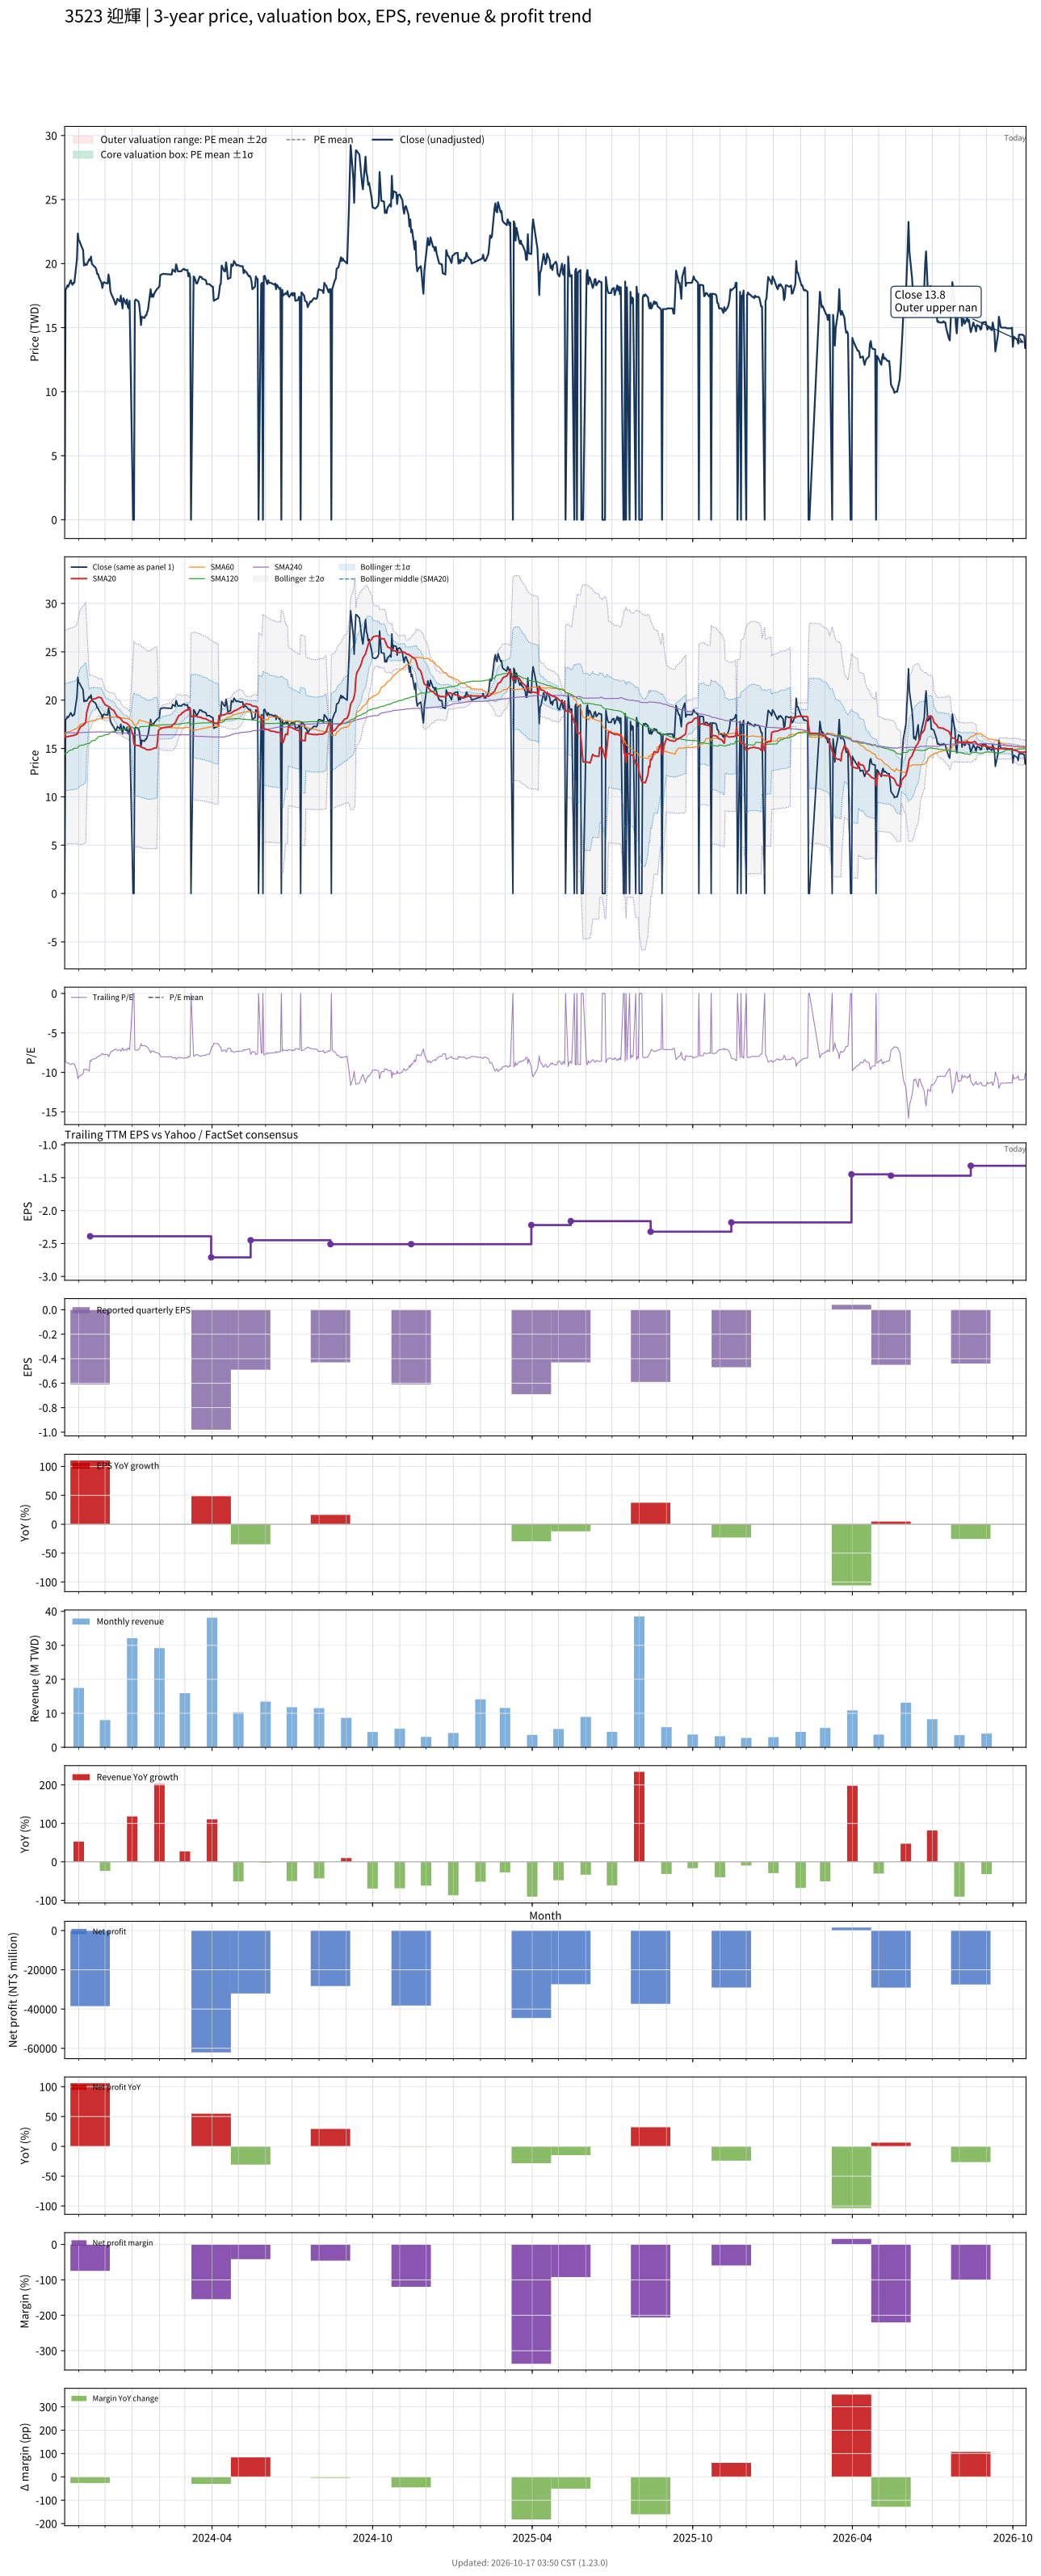

The data file committed next to this chart (first rows):
# chart-version: skill-stock-dynamic-val…
date, close, available_date, period_end, eps, ttm_eps, pe, pe_mean, pe_std, price_m2, price_m1, price_mean, price_p1, price_p2, forward_eps, forward_pe, forward_pe_mean, forward_pe_std, forward_price_m2, forward_price_m1, forward_price_mean, forward_price_p1, forward_price_p2, sma20
2023-10-16, 0.000000, 2023-08-14, 2023-06-30, -0.37, -2.07, -0.000000, , , , , , , , , , , , , , , , , 16.15
2023-10-17, 18, 2023-08-14, 2023-06-30, -0.37, -2.07, -8.696, , , , , , , , , , , , , , , , , 16.16
2023-10-18, 18.05, 2023-08-14, 2023-06-30, -0.37, -2.07, -8.72, , , , , , , , , , , , , , , , , 16.18
2023-10-19, 18.3, 2023-08-14, 2023-06-30, -0.37, -2.07, -8.841, , , , , , , , , , , , , , , , , 16.21
2023-10-20, 18.2, 2023-08-14, 2023-06-30, -0.37, -2.07, -8.792, , , , , , , , , , , , , , , , , 16.24
2023-10-23, 18.7, 2023-08-14, 2023-06-30, -0.37, -2.07, -9.034, , , , , , , , , , , , , , , , , 16.3
2023-10-24, 18.45, 2023-08-14, 2023-06-30, -0.37, -2.07, -8.913, , , , , , , , , , , , , , , , , 16.32
2023-10-25, 18.35, 2023-08-14, 2023-06-30, -0.37, -2.07, -8.865, , , , , , , , , , , , , , , , , 16.33
2023-10-26, 18.5, 2023-08-14, 2023-06-30, -0.37, -2.07, -8.937, , , , , , , , , , , , , , , , , 16.35
2023-10-27, 18.5, 2023-08-14, 2023-06-30, -0.37, -2.07, -8.937, , , , , , , , , , , , , , , , , 16.37
2023-10-30, 20.35, 2023-08-14, 2023-06-30, -0.37, -2.07, -9.831, , , , , , , , , , , , , , , , , 16.47
2023-10-31, 22.35, 2023-08-14, 2023-06-30, -0.37, -2.07, -10.8, , , , , , , , , , , , , , , , , 16.68
2023-11-01, 21.8, 2023-08-14, 2023-06-30, -0.37, -2.07, -10.53, , , , , , , , , , , , , , , , , 16.88
2023-11-02, 21.75, 2023-08-14, 2023-06-30, -0.37, -2.07, -10.51, , , , , , , , , , , , , , , , , 17.07
2023-11-03, 21.55, 2023-08-14, 2023-06-30, -0.37, -2.07, -10.41, , , , , , , , , , , , , , , , , 17.25
2023-11-06, 21.05, 2023-08-14, 2023-06-30, -0.37, -2.07, -10.17, , , , , , , , , , , , , , , , , 17.4
2023-11-07, 19.85, 2023-08-14, 2023-06-30, -0.37, -2.07, -9.589, , , , , , , , , , , , , , , , , 17.5
2023-11-08, 20, 2023-08-14, 2023-06-30, -0.37, -2.07, -9.662, , , , , , , , , , , , , , , , , 17.59
2023-11-09, 19.9, 2023-08-14, 2023-06-30, -0.37, -2.07, -9.614, , , , , , , , , , , , , , , , , 17.68
2023-11-10, 19.9, 2023-08-14, 2023-06-30, -0.37, -2.07, -9.614, , , , , , , , , , , , , , , , , 18.68
2023-11-13, 20.35, 2023-08-14, 2023-06-30, -0.37, -2.07, -9.831, , , , , , , , , , , , , , , , , 19.7
2023-11-14, 20.25, 2023-11-14, 2023-09-30, -0.61, -2.39, -8.473, , , , , , , , , , , , , , , , , 19.81
2023-11-15, 20.55, 2023-11-14, 2023-09-30, -0.61, -2.39, -8.598, , , , , , , , , , , , , , , , , 19.93
2023-11-16, 20, 2023-11-14, 2023-09-30, -0.61, -2.39, -8.368, , , , , , , , , , , , , , , , , 20.02
2023-11-17, 19.9, 2023-11-14, 2023-09-30, -0.61, -2.39, -8.326, , , , , , , , , , , , , , , , , 20.1
2023-11-20, 19.7, 2023-11-14, 2023-09-30, -0.61, -2.39, -8.243, , , , , , , , , , , , , , , , , 20.15
2023-11-21, 19.55, 2023-11-14, 2023-09-30, -0.61, -2.39, -8.18, , , , , , , , , , , , , , , , , 20.21
2023-11-22, 19.2, 2023-11-14, 2023-09-30, -0.61, -2.39, -8.033, , , , , , , , , , , , , , , , , 20.25
2023-11-23, 19.2, 2023-11-14, 2023-09-30, -0.61, -2.39, -8.033, , , , , , , , , , , , , , , , , 20.29
2023-11-24, 18.95, 2023-11-14, 2023-09-30, -0.61, -2.39, -7.929, , , , , , , , , , , , , , , , , 20.31
2023-11-27, 18.5, 2023-11-14, 2023-09-30, -0.61, -2.39, -7.741, , , , , , , , , , , , , , , , , 20.21
2023-11-28, 18.1, 2023-11-14, 2023-09-30, -0.61, -2.39, -7.573, , , , , , , , , , , , , , , , , 20
2023-11-29, 18.5, 2023-11-14, 2023-09-30, -0.61, -2.39, -7.741, , , , , , , , , , , , , , , , , 19.84
2023-11-30, 18.55, 2023-11-14, 2023-09-30, -0.61, -2.39, -7.762, , , , , , , , , , , , , , , , , 19.68
2023-12-01, 18.5, 2023-11-14, 2023-09-30, -0.61, -2.39, -7.741, , , , , , , , , , , , , , , , , 19.52
2023-12-04, 18.45, 2023-11-14, 2023-09-30, -0.61, -2.39, -7.72, , , , , , , , , , , , , , , , , 19.39
2023-12-05, 19.15, 2023-11-14, 2023-09-30, -0.61, -2.39, -8.013, , , , , , , , , , , , , , , , , 19.36
2023-12-06, 18.75, 2023-11-14, 2023-09-30, -0.61, -2.39, -7.845, , , , , , , , , , , , , , , , , 19.3
2023-12-07, 17.9, 2023-11-14, 2023-09-30, -0.61, -2.39, -7.49, , , , , , , , , , , , , , , , , 19.2
2023-12-08, 17.65, 2023-11-14, 2023-09-30, -0.61, -2.39, -7.385, , , , , , , , , , , , , , , , , 19.09
2023-12-11, 17.2, 2023-11-14, 2023-09-30, -0.61, -2.39, -7.197, , , , , , , , , , , , , , , , , 18.93
2023-12-12, 17, 2023-11-14, 2023-09-30, -0.61, -2.39, -7.113, , , , , , , , , , , , , , , , , 18.77
2023-12-13, 16.8, 2023-11-14, 2023-09-30, -0.61, -2.39, -7.029, , , , , , , , , , , , , , , , , 18.58
2023-12-14, 16.95, 2023-11-14, 2023-09-30, -0.61, -2.39, -7.092, , , , , , , , , , , , , , , , , 18.43
2023-12-15, 17.25, 2023-11-14, 2023-09-30, -0.61, -2.39, -7.218, , , , , , , , , , , , , , , , , 18.29
2023-12-18, 17.05, 2023-11-14, 2023-09-30, -0.61, -2.39, -7.134, , , , , , , , , , , , , , , , , 18.16
2023-12-19, 17.5, 2023-11-14, 2023-09-30, -0.61, -2.39, -7.322, , , , , , , , , , , , , , , , , 18.06
2023-12-20, 16.95, 2023-11-14, 2023-09-30, -0.61, -2.39, -7.092, , , , , , , , , , , , , , , , , 17.95
2023-12-21, 16.5, 2023-11-14, 2023-09-30, -0.61, -2.39, -6.904, , , , , , , , , , , , , , , , , 17.81
2023-12-22, 17.3, 2023-11-14, 2023-09-30, -0.61, -2.39, -7.238, , , , , , , , , , , , , , , , , 17.73
2023-12-25, 16.85, 2023-11-14, 2023-09-30, -0.61, -2.39, -7.05, , , , , , , , , , , , , , , , , 17.64
2023-12-26, 17.2, 2023-11-14, 2023-09-30, -0.61, -2.39, -7.197, , , , , , , , , , , , , , , , , 17.6
2023-12-27, 16.6, 2023-11-14, 2023-09-30, -0.61, -2.39, -6.946, , , , , , , , , , , , , , , , , 17.5
2023-12-28, 16.5, 2023-11-14, 2023-09-30, -0.61, -2.39, -6.904, , , , , , , , , , , , , , , , , 17.4
2023-12-29, 17.1, 2023-11-14, 2023-09-30, -0.61, -2.39, -7.155, , , , , , , , , , , , , , , , , 17.33
2024-01-02, 0.000000, 2023-11-14, 2023-09-30, -0.61, -2.39, -0.000000, , , , , , , , , , , , , , , , , 16.41
2024-01-03, 0.000000, 2023-11-14, 2023-09-30, -0.61, -2.39, -0.000000, , , , , , , , , , , , , , , , , 15.45
2024-01-04, 17.1, 2023-11-14, 2023-09-30, -0.61, -2.39, -7.155, , , , , , , , , , , , , , , , , 15.37
2024-01-05, 17.2, 2023-11-14, 2023-09-30, -0.61, -2.39, -7.197, , , , , , , , , , , , , , , , , 15.34
... 671 more rows
